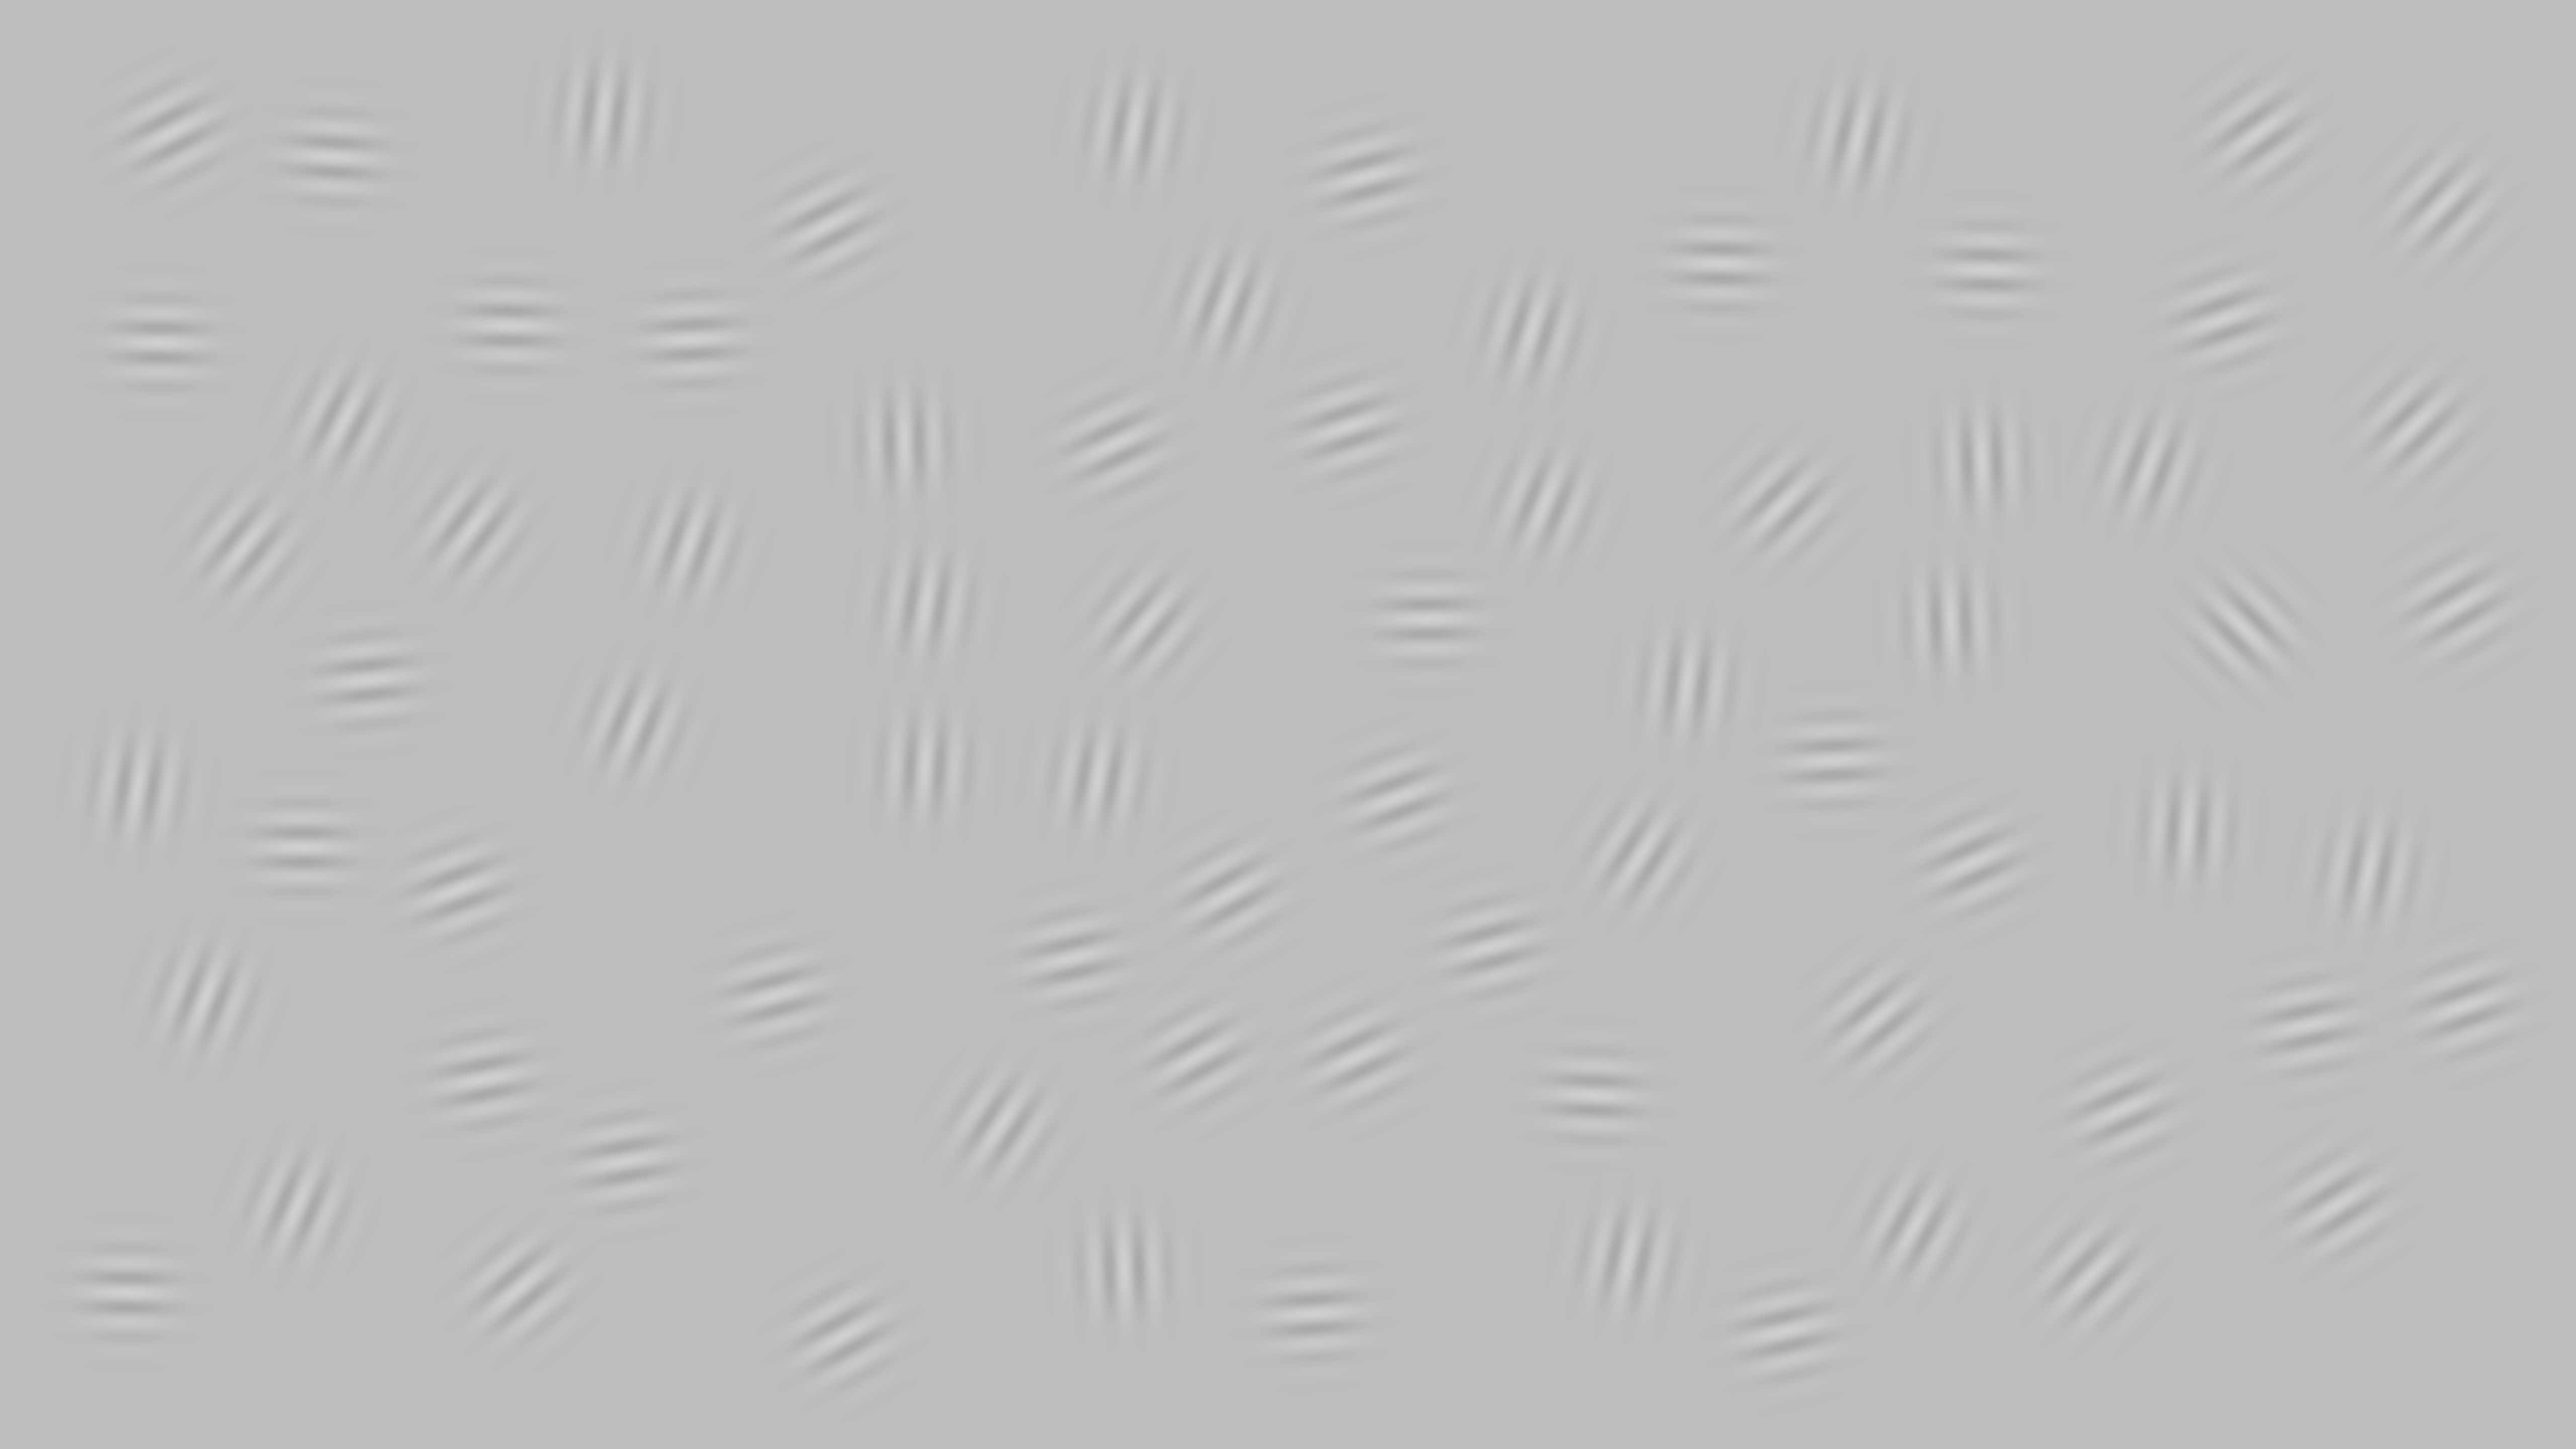

Values plotted in this chart, from the file beside it:
4460, 3547, 2611, 1200, 3644, 4645, 1839, 592, 3731, 255, 3168, 2254, 664, 3420, 4854, 2716, 275, 939, 1377, 1541, 3951, 2380, 3940, 1242
1249, 2647, 2612, 225, 1512, 2396, 1523, 2398, 2025, 2570, 2178, 256, 313, 525, 408, 352, 1565, 1050, 675, 1979, 537, 2101, 917, 2309
0.25, 0.25, 0.25, 0.25, 0.25, 0.25, 0.25, 0.25, 0.25, 0.25, 0.25, 0.25, 0.25, 0.25, 0.25, 0.25, 0.25, 0.25, 0.25, 0.25, 0.25, 0.25, 0.25, 0.25
315, 437, 446, 367, 447, 418, 364, 383, 410, 451, 452, 370, 453, 451, 404, 435, 369, 397, 447, 435, 451, 421, 358, 440
